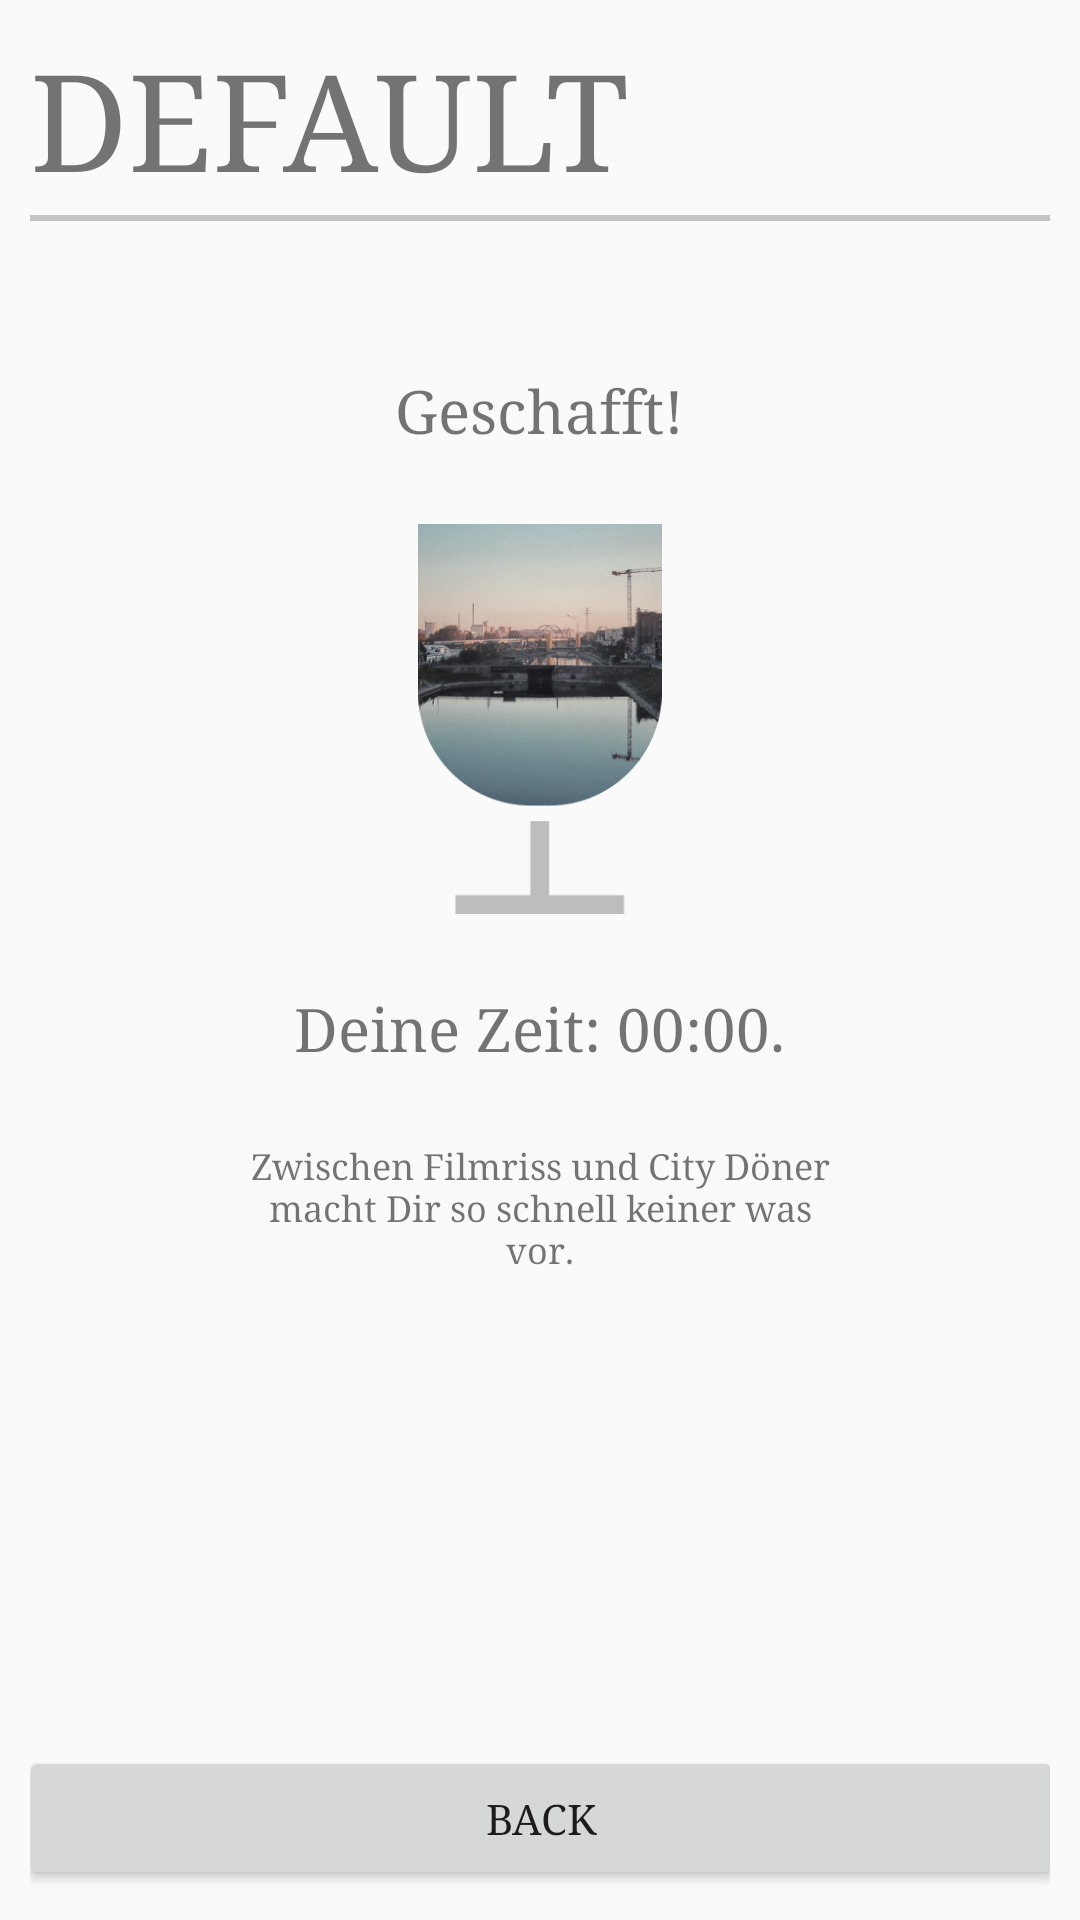

Produce the Android XML layout that renders to this screen, including the resource entries it uses.
<!-- AndroidManifest.xml: application theme AppTheme -->
<!-- res/layout/activity_challenge_done.xml -->
<?xml version="1.0" encoding="utf-8"?>
<android.support.constraint.ConstraintLayout xmlns:android="http://schemas.android.com/apk/res/android"
    xmlns:app="http://schemas.android.com/apk/res-auto"
    xmlns:tools="http://schemas.android.com/tools"
    android:layout_width="match_parent"
    android:layout_height="match_parent"
    tools:context="de.hsmannheim.pma.run.ChallengeDoneActivity"
    android:padding="10dp">

    <TextView
        android:id="@+id/challengeHeadline"
        android:layout_width="0dp"
        android:layout_height="wrap_content"
        android:text="default"
        android:textAllCaps="true"
        android:textSize="45dp"
        app:layout_constraintLeft_toLeftOf="parent"
        app:layout_constraintRight_toRightOf="parent"
        app:layout_constraintTop_toTopOf="parent" />

    <ImageView
        android:id="@+id/line"
        android:layout_width="0dp"
        android:layout_height="wrap_content"
        android:layout_marginTop="3dp"
        app:layout_constraintTop_toBottomOf="@+id/challengeHeadline"
        app:layout_constraintLeft_toLeftOf="parent"
        app:layout_constraintRight_toRightOf="parent"
        android:src="@drawable/line_grey"
        />

    <ImageView
        android:id="@+id/user"
        android:layout_width="40dp"
        android:layout_height="40dp"
        android:layout_marginBottom="10dp"
        app:layout_constraintBottom_toBottomOf="@+id/line"
        app:layout_constraintRight_toRightOf="parent"
        android:src="@drawable/user"
        />
    <LinearLayout
        android:layout_width="0dp"
        android:layout_height="wrap_content"
        android:orientation="vertical"
        android:gravity="center_horizontal"
        app:layout_constraintLeft_toLeftOf="parent"
        app:layout_constraintRight_toRightOf="parent"
        app:layout_constraintTop_toBottomOf="@+id/line"
        android:layout_marginTop="50dp">

        <TextView
            android:layout_width="wrap_content"
            android:layout_height="wrap_content"
            android:text="Geschafft!"
            android:textSize="20dp"/>

        <ImageView
            android:id="@+id/profileImage"
            android:layout_width="130dp"
            android:layout_height="130dp"
            android:layout_marginTop="25dp"
            android:src="@drawable/trophy_hafenkoenig"></ImageView>

        <TextView
            android:id="@+id/yourTime"
            android:layout_width="wrap_content"
            android:layout_height="wrap_content"
            android:text="Deine Zeit: 00:00."
            android:layout_marginTop="25dp"
            android:textSize="20dp"/>

        <TextView
            android:layout_width="200dp"
            android:layout_height="wrap_content"
            android:text="Zwischen Filmriss und City Döner macht Dir so schnell keiner was vor."
            android:textAlignment="center"
            app:layout_constraintTop_toBottomOf="@+id/yourTime"
            android:layout_marginTop="25dp"
            android:textSize="12dp"/>
    </LinearLayout>

    <Button
        android:layout_width="348dp"
        android:layout_height="wrap_content"
        android:onClick="onMainMenuReturn"
        android:text="back"
        app:layout_constraintBottom_toBottomOf="parent"
        app:layout_constraintLeft_toLeftOf="parent"
        app:layout_constraintRight_toRightOf="parent" />
</android.support.constraint.ConstraintLayout>
<!-- resources referenced by this layout -->
<resources>
  <!-- drawable line_grey: png bitmap (drawable, 151 bytes) -->
  <!-- drawable trophy_hafenkoenig: png bitmap (drawable, 99269 bytes) -->
  <style name="AppTheme" parent="Theme.AppCompat.Light.DarkActionBar">
          
          <item name="colorPrimary">@color/colorPrimary</item>
          <item name="colorPrimaryDark">@color/colorPrimaryDark</item>
          <item name="colorAccent">@color/colorAccent</item>
          <item name="android:typeface">serif</item>
      </style>
  <color name="colorPrimary">#ffffff</color>
  <color name="colorPrimaryDark">#bdbdbd</color>
  <color name="colorAccent">#bdbdbd</color>
</resources>
